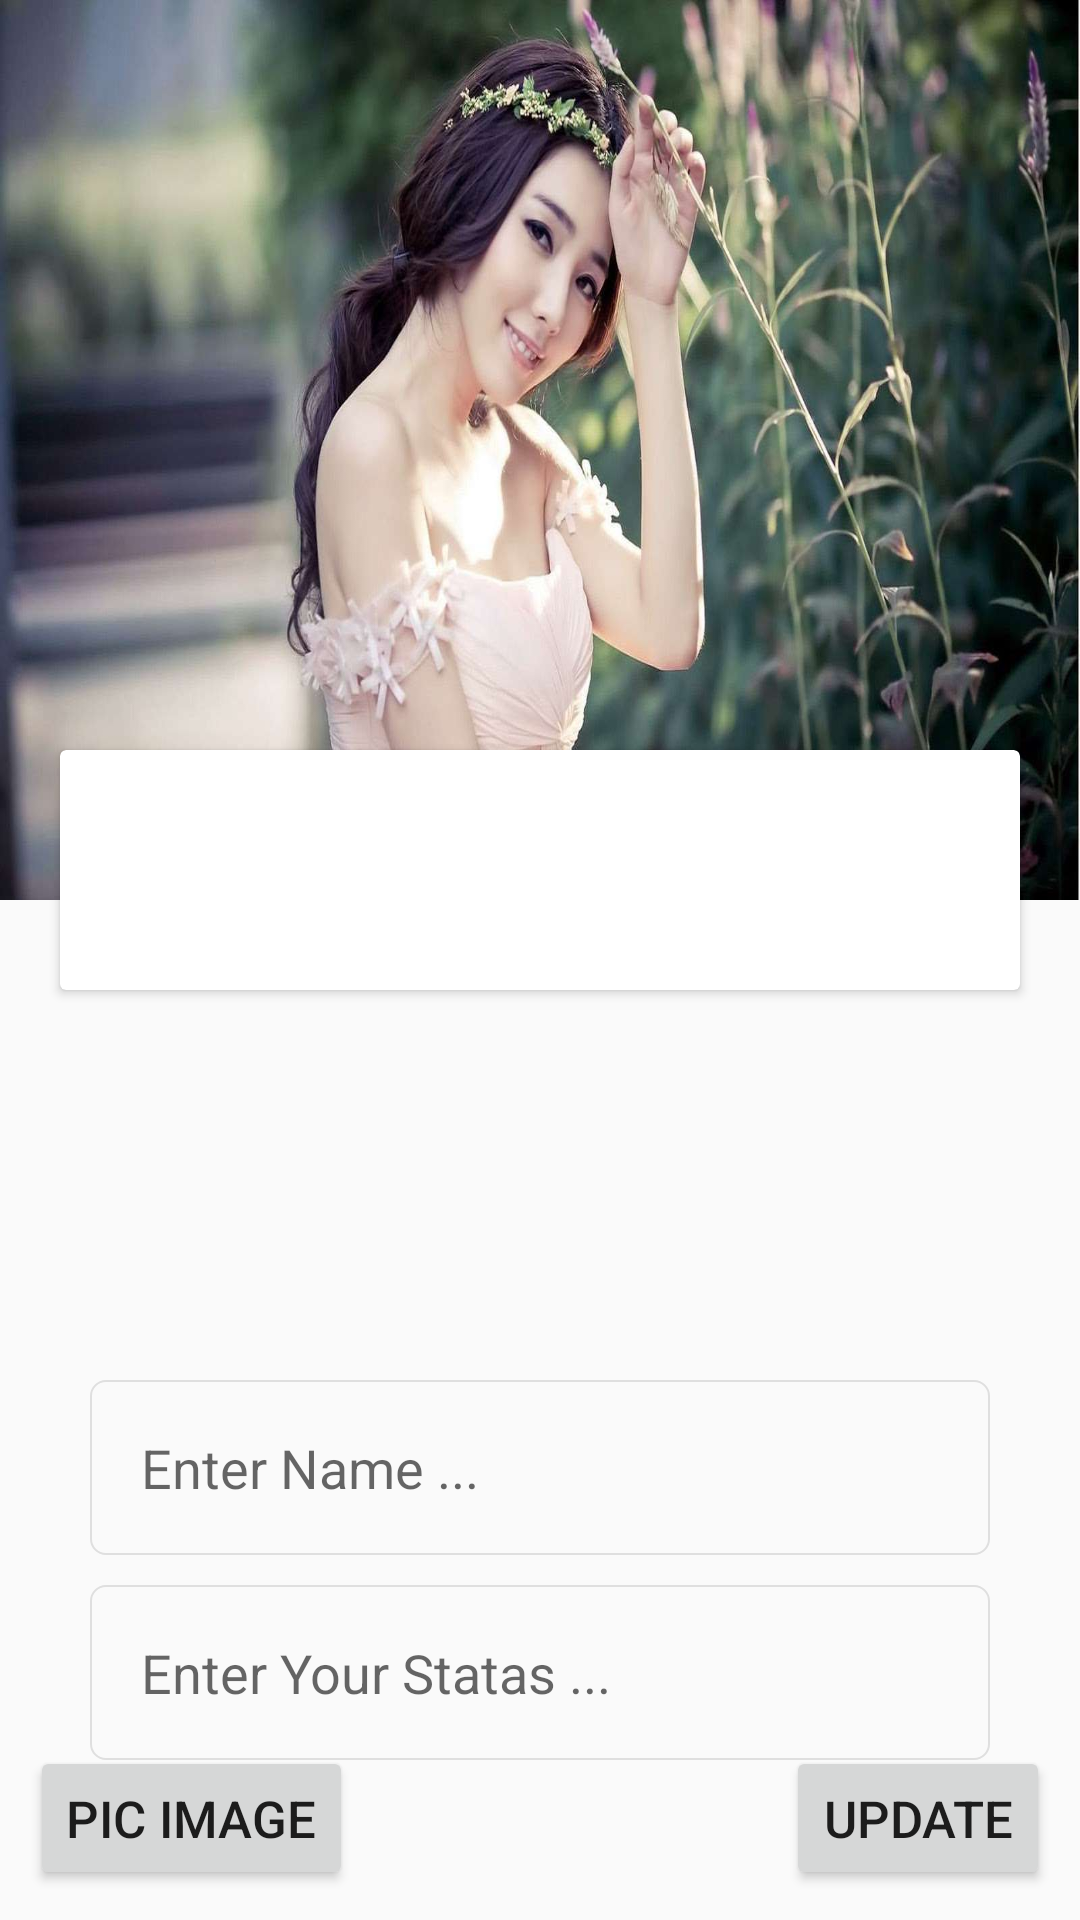

The Android layout XML behind this screen, and the referenced resources:
<!-- AndroidManifest.xml: application theme AppTheme -->
<!-- res/layout/activity_settings.xml -->
<?xml version="1.0" encoding="utf-8"?>
<RelativeLayout
    xmlns:android="http://schemas.android.com/apk/res/android"
    xmlns:app="http://schemas.android.com/apk/res-auto"
    xmlns:tools="http://schemas.android.com/tools"
    android:layout_width="match_parent"
    android:layout_height="match_parent"
    tools:context=".SettingsActivity">


    <RelativeLayout
        android:id="@+id/Parent"
        android:layout_width="match_parent"
        android:layout_height="390dp">


        <RelativeLayout
            android:layout_width="match_parent"
            android:layout_height="300dp">

            <ImageView
                android:id="@+id/ProfileImageID"
                android:layout_width="match_parent"
                android:layout_height="match_parent"
                android:src="@drawable/girls"
                android:scaleType="fitXY"
                />



        </RelativeLayout>



      <android.support.v7.widget.CardView
          android:layout_width="match_parent"
          android:layout_height="80dp"
          android:layout_marginTop="250dp"
          android:layout_marginLeft="20dp"
          android:layout_marginRight="20dp"
          >


          <LinearLayout
              android:gravity="center"
              android:layout_width="match_parent"
              android:layout_height="match_parent">

              <TextView
                  android:id="@+id/StatasID"
                  android:layout_width="wrap_content"
                  android:layout_height="wrap_content"
                  android:textSize="30dp"
                  android:textStyle="bold" />

          </LinearLayout>

      </android.support.v7.widget.CardView>



    </RelativeLayout>

    <TextView
        android:id="@+id/PersonnameID"
        android:layout_width="wrap_content"
        android:layout_height="wrap_content"
        android:layout_below="@id/Parent"
        android:layout_centerHorizontal="true"
        android:textSize="45dp"
        android:textStyle="bold"
        android:typeface="monospace" />


    <EditText
        android:id="@+id/nameedittextID"
        android:layout_width="match_parent"
        android:layout_height="wrap_content"
        android:hint="Enter Name ..."
        android:padding="17dp"
        android:layout_below="@id/PersonnameID"
        android:background="@drawable/edittext_desian"
        android:layout_marginRight="30dp"
        android:layout_marginLeft="30dp"
        android:layout_marginTop="10dp"
        />

    <EditText
        android:id="@+id/statasedittextID"
        android:layout_width="match_parent"
        android:layout_height="wrap_content"
        android:hint="Enter Your Statas ..."
        android:padding="17dp"
        android:layout_below="@id/nameedittextID"
        android:background="@drawable/edittext_desian"
        android:layout_marginRight="30dp"
        android:layout_marginLeft="30dp"
        android:layout_marginTop="10dp"
        />

    <Button
        android:id="@+id/updateButtonID"
        android:layout_width="wrap_content"
        android:layout_height="wrap_content"
        android:layout_alignParentRight="true"
        android:layout_alignParentBottom="true"
        android:layout_margin="10dp"
        android:layout_centerHorizontal="true"
        android:layout_marginTop="30dp"
        android:text="Update"
        android:textSize="17dp"
        />


    <Button
        android:id="@+id/updateIMAGEButtonID"
        android:layout_width="wrap_content"
        android:layout_height="wrap_content"
        android:layout_margin="10dp"
        android:layout_alignParentBottom="true"
        android:layout_marginTop="30dp"
        android:text="Pic image"
        android:textSize="17dp"
        />



</RelativeLayout>
<!-- resources referenced by this layout -->
<resources>
  <!-- drawable edittext_desian (drawable) -->
  <?xml version="1.0" encoding="utf-8"?>
  <shape xmlns:android="http://schemas.android.com/apk/res/android">
  
  
  
      <stroke android:color="#DFDFDF" android:width=".8dp"/>
      <corners android:radius="5dp"/>
  
  </shape>
  <!-- drawable girls: jpg bitmap (drawable, 94863 bytes) -->
  <style name="AppTheme" parent="Theme.AppCompat.Light.NoActionBar">
          
          <item name="colorPrimary">@color/colorPrimary</item>
          <item name="colorPrimaryDark">#00BFFF</item>
          <item name="colorAccent">@color/colorAccent</item>
      </style>
  <color name="colorPrimary">#008577</color>
  <color name="colorAccent">#D81B60</color>
</resources>
